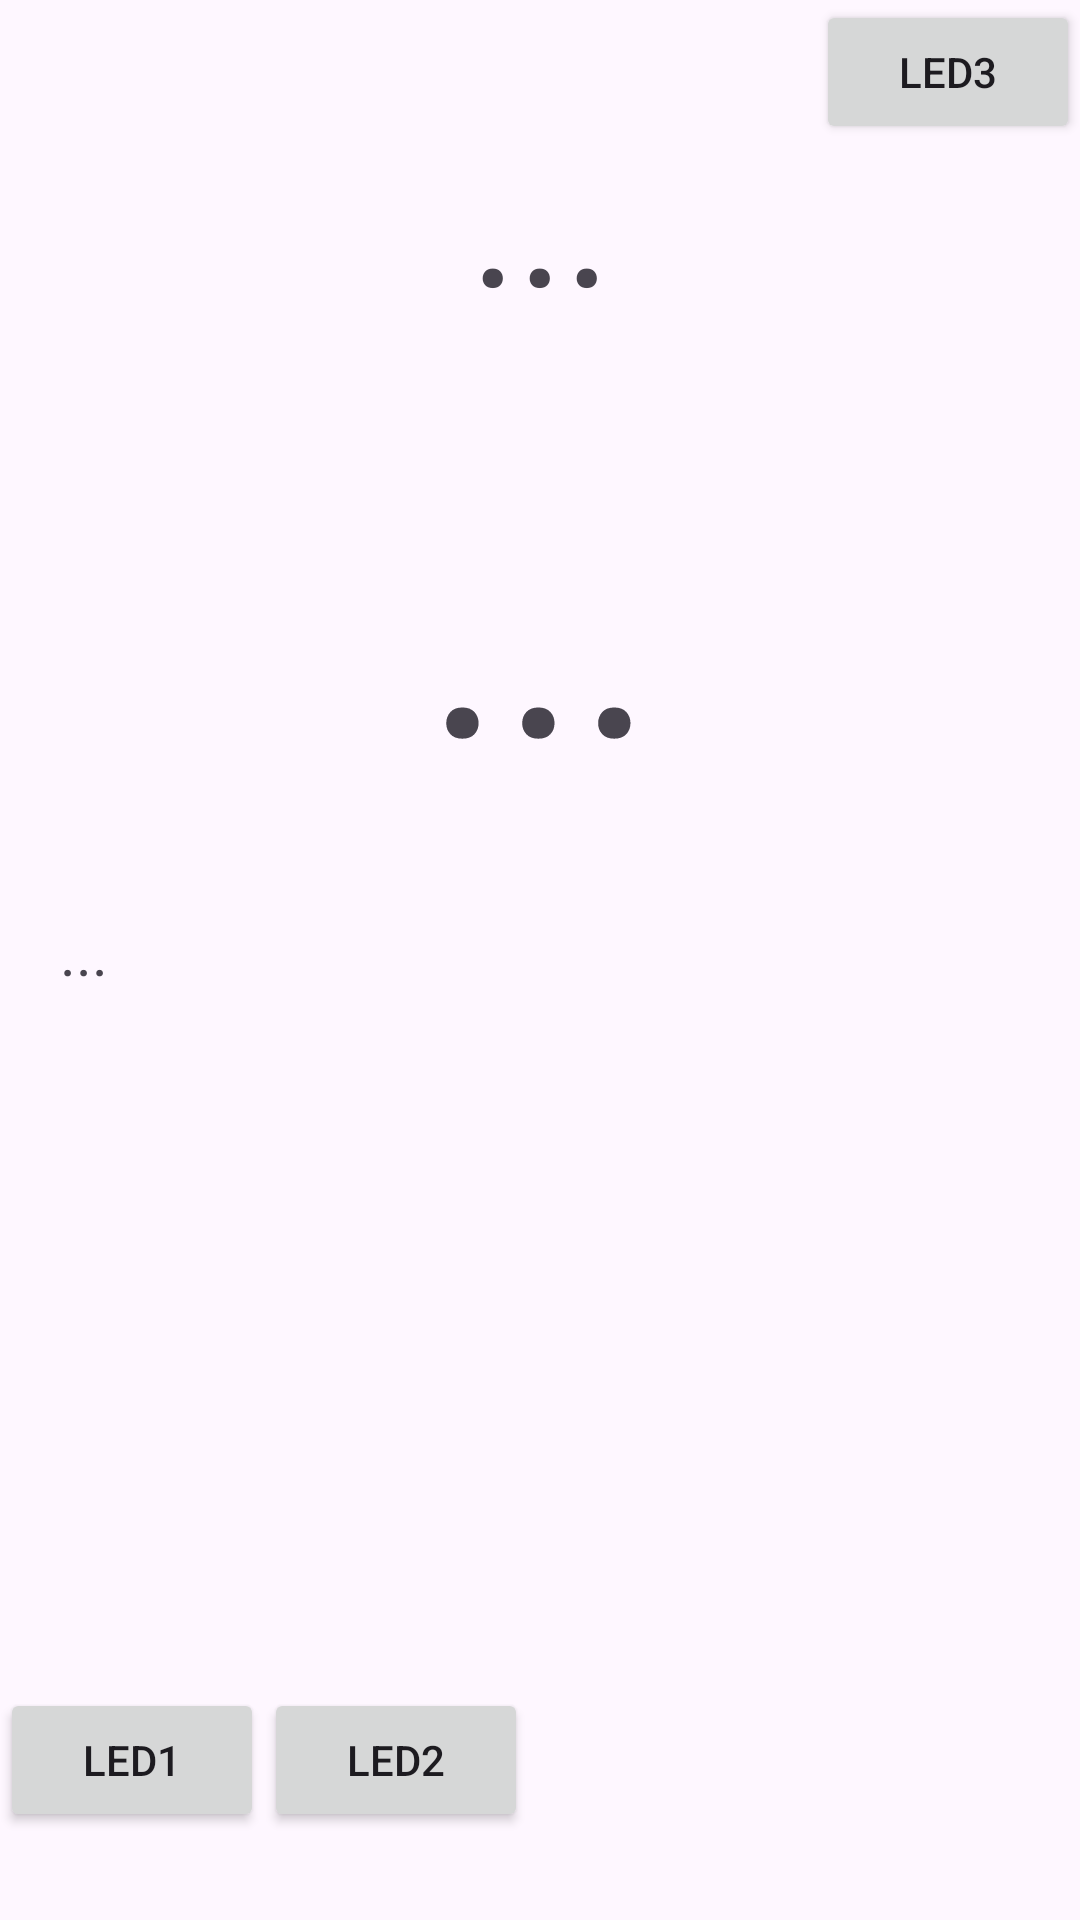

Here is an Android app screen rendered from its layout file. Give the layout XML and the strings, colors and styles it references.
<!-- AndroidManifest.xml: application theme Theme.Decodificador1 -->
<!-- res/layout/activity_comunicacion_bt.xml -->
<?xml version="1.0" encoding="utf-8"?>
<androidx.constraintlayout.widget.ConstraintLayout xmlns:android="http://schemas.android.com/apk/res/android"
    xmlns:app="http://schemas.android.com/apk/res-auto"
    xmlns:tools="http://schemas.android.com/tools"
    android:layout_width="match_parent"
    android:layout_height="match_parent"
    tools:context=".ComunicacionBT">

    <TextView
        android:id="@+id/puntosRayas"
        android:layout_width="wrap_content"
        android:layout_height="wrap_content"
        android:layout_marginTop="32dp"
        android:fontFamily="@font/special_elite"
        android:text="..."
        android:textSize="60sp"
        app:layout_constraintEnd_toEndOf="parent"
        app:layout_constraintStart_toStartOf="parent"
        app:layout_constraintTop_toTopOf="parent" />

    <ScrollView
        android:id="@+id/scrollView2"
        android:layout_width="366dp"
        android:layout_height="258dp"
        android:layout_marginStart="20dp"
        android:layout_marginTop="32dp"
        app:layout_constraintBottom_toTopOf="@+id/button"
        app:layout_constraintStart_toStartOf="parent"
        app:layout_constraintTop_toBottomOf="@+id/letra"
        app:layout_constraintVertical_bias="0.278">

        <TextView
            android:id="@+id/texto"
            android:layout_width="match_parent"
            android:layout_height="match_parent"
            android:fontFamily="@font/special_elite"
            android:text="..."
            android:textSize="20sp" />
    </ScrollView>

    <TextView
        android:id="@+id/letra"
        android:layout_width="wrap_content"
        android:layout_height="wrap_content"
        android:layout_marginTop="32dp"
        android:fontFamily="@font/special_elite"
        android:text="..."
        android:textSize="96sp"
        app:layout_constraintEnd_toEndOf="parent"
        app:layout_constraintStart_toStartOf="parent"
        app:layout_constraintTop_toBottomOf="@+id/puntosRayas" />

    <Button
        android:id="@+id/limpiar"
        android:layout_width="wrap_content"
        android:layout_height="wrap_content"
        android:layout_marginBottom="88dp"
        android:text="Limpiar"
        app:layout_constraintBottom_toBottomOf="parent"
        app:layout_constraintEnd_toEndOf="parent"
        app:layout_constraintHorizontal_bias="0.507"
        app:layout_constraintStart_toStartOf="parent"
        app:layout_constraintTop_toBottomOf="@+id/scrollView2" />

    <Button
        android:id="@+id/enviar"
        android:layout_width="wrap_content"
        android:layout_height="wrap_content"
        android:layout_marginEnd="24dp"
        android:text="Enviar"
        app:layout_constraintBottom_toBottomOf="@+id/limpiar"
        app:layout_constraintEnd_toEndOf="parent"
        app:layout_constraintTop_toTopOf="@+id/limpiar"
        app:layout_constraintVertical_bias="0.0" />

    <Button
        android:id="@+id/led1"
        android:layout_width="wrap_content"
        android:layout_height="wrap_content"
        android:text="LED1"
        app:layout_constraintBottom_toBottomOf="parent"
        app:layout_constraintEnd_toStartOf="@+id/button6"
        app:layout_constraintHorizontal_bias="0.5"
        app:layout_constraintStart_toStartOf="parent"
        app:layout_constraintTop_toBottomOf="@+id/limpiar" />

    <Button
        android:id="@+id/led2"
        android:layout_width="wrap_content"
        android:layout_height="wrap_content"
        android:text="LED2"
        app:layout_constraintBottom_toBottomOf="@+id/led1"
        app:layout_constraintEnd_toStartOf="@+id/button7"
        app:layout_constraintHorizontal_bias="0.5"
        app:layout_constraintStart_toEndOf="@+id/led1"
        app:layout_constraintTop_toTopOf="@+id/led1" />

    <Button
        android:id="@+id/led3"
        android:layout_width="wrap_content"
        android:layout_height="wrap_content"
        android:text="LED3"
        app:layout_constraintBottom_toBottomOf="@+id/button6"
        app:layout_constraintEnd_toEndOf="parent"
        app:layout_constraintHorizontal_bias="0.5"
        app:layout_constraintStart_toEndOf="@+id/button6"
        app:layout_constraintTop_toTopOf="@+id/button6" />

</androidx.constraintlayout.widget.ConstraintLayout>
<!-- resources referenced by this layout -->
<resources>
  <style name="Theme.Decodificador1" parent="Base.Theme.Decodificador1" />
  <style name="Base.Theme.Decodificador1" parent="Theme.Material3.DayNight.NoActionBar">
          
          
      </style>
</resources>
